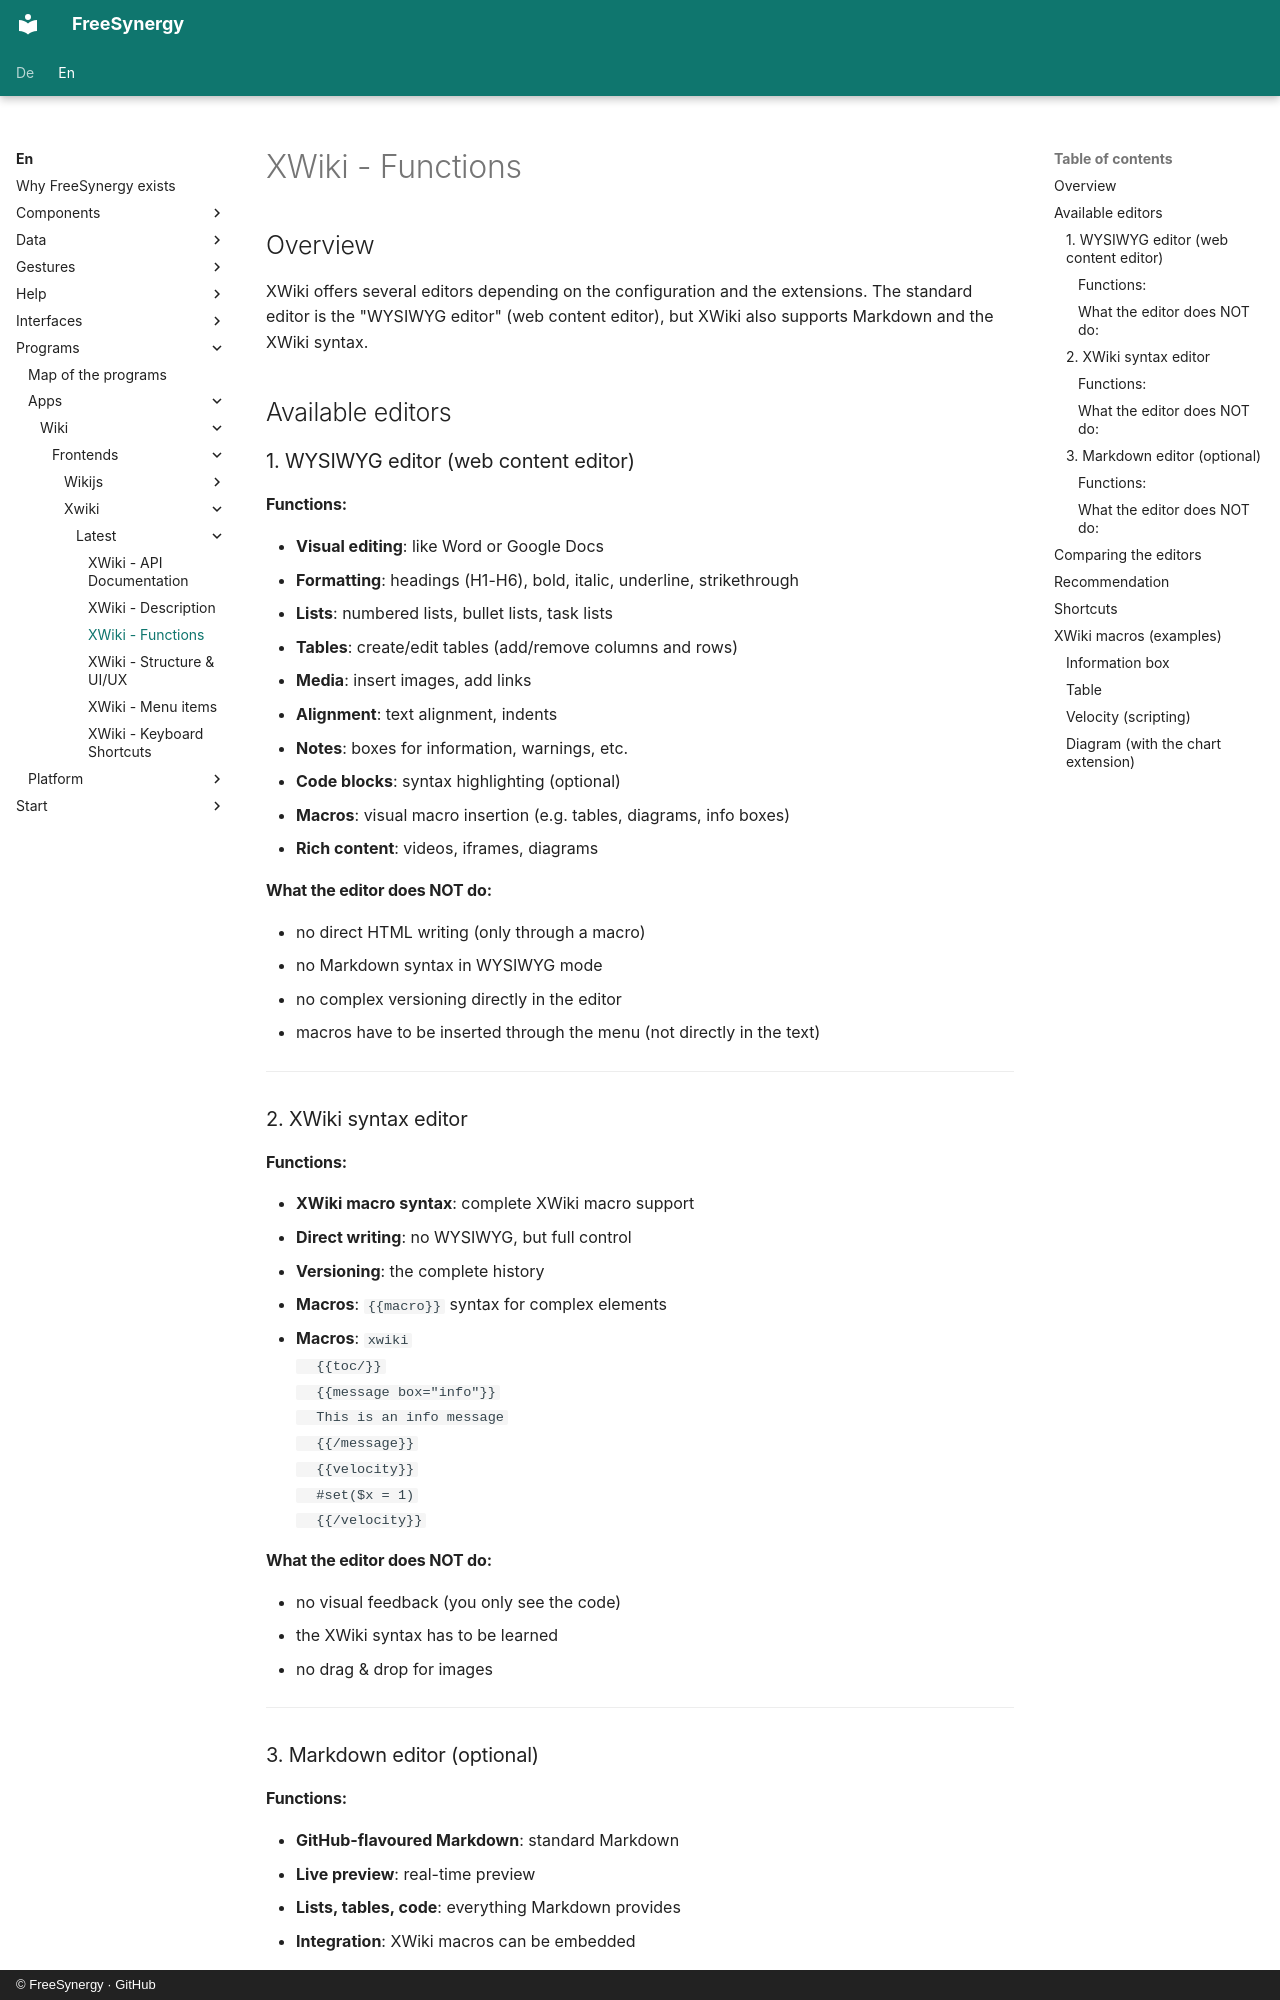

repository: FreeSynergy/fs-documentation · page: en/programs/apps/wiki/frontends/xwiki/latest/features/index.html · generator: mkdocs · copyright: © FreeSynergy · GitHub

# XWiki - Functions

## Overview

XWiki offers several editors depending on the configuration and the
extensions. The standard editor is the "WYSIWYG editor" (web content editor),
but XWiki also supports Markdown and the XWiki syntax.

## Available editors

### 1. WYSIWYG editor (web content editor)

#### Functions:
- **Visual editing**: like Word or Google Docs
- **Formatting**: headings (H1-H6), bold, italic, underline, strikethrough
- **Lists**: numbered lists, bullet lists, task lists
- **Tables**: create/edit tables (add/remove columns and rows)
- **Media**: insert images, add links
- **Alignment**: text alignment, indents
- **Notes**: boxes for information, warnings, etc.
- **Code blocks**: syntax highlighting (optional)
- **Macros**: visual macro insertion (e.g. tables, diagrams, info boxes)
- **Rich content**: videos, iframes, diagrams

#### What the editor does NOT do:
- no direct HTML writing (only through a macro)
- no Markdown syntax in WYSIWYG mode
- no complex versioning directly in the editor
- macros have to be inserted through the menu (not directly in the text)

---

### 2. XWiki syntax editor

#### Functions:
- **XWiki macro syntax**: complete XWiki macro support
- **Direct writing**: no WYSIWYG, but full control
- **Versioning**: the complete history
- **Macros**: `{{macro}}` syntax for complex elements
- **Macros**:
  ```xwiki
  {{toc/}}
  {{message box="info"}}
  This is an info message
  {{/message}}
  {{velocity}}
  #set($x = 1)
  {{/velocity}}
  ```

#### What the editor does NOT do:
- no visual feedback (you only see the code)
- the XWiki syntax has to be learned
- no drag & drop for images

---

### 3. Markdown editor (optional)
